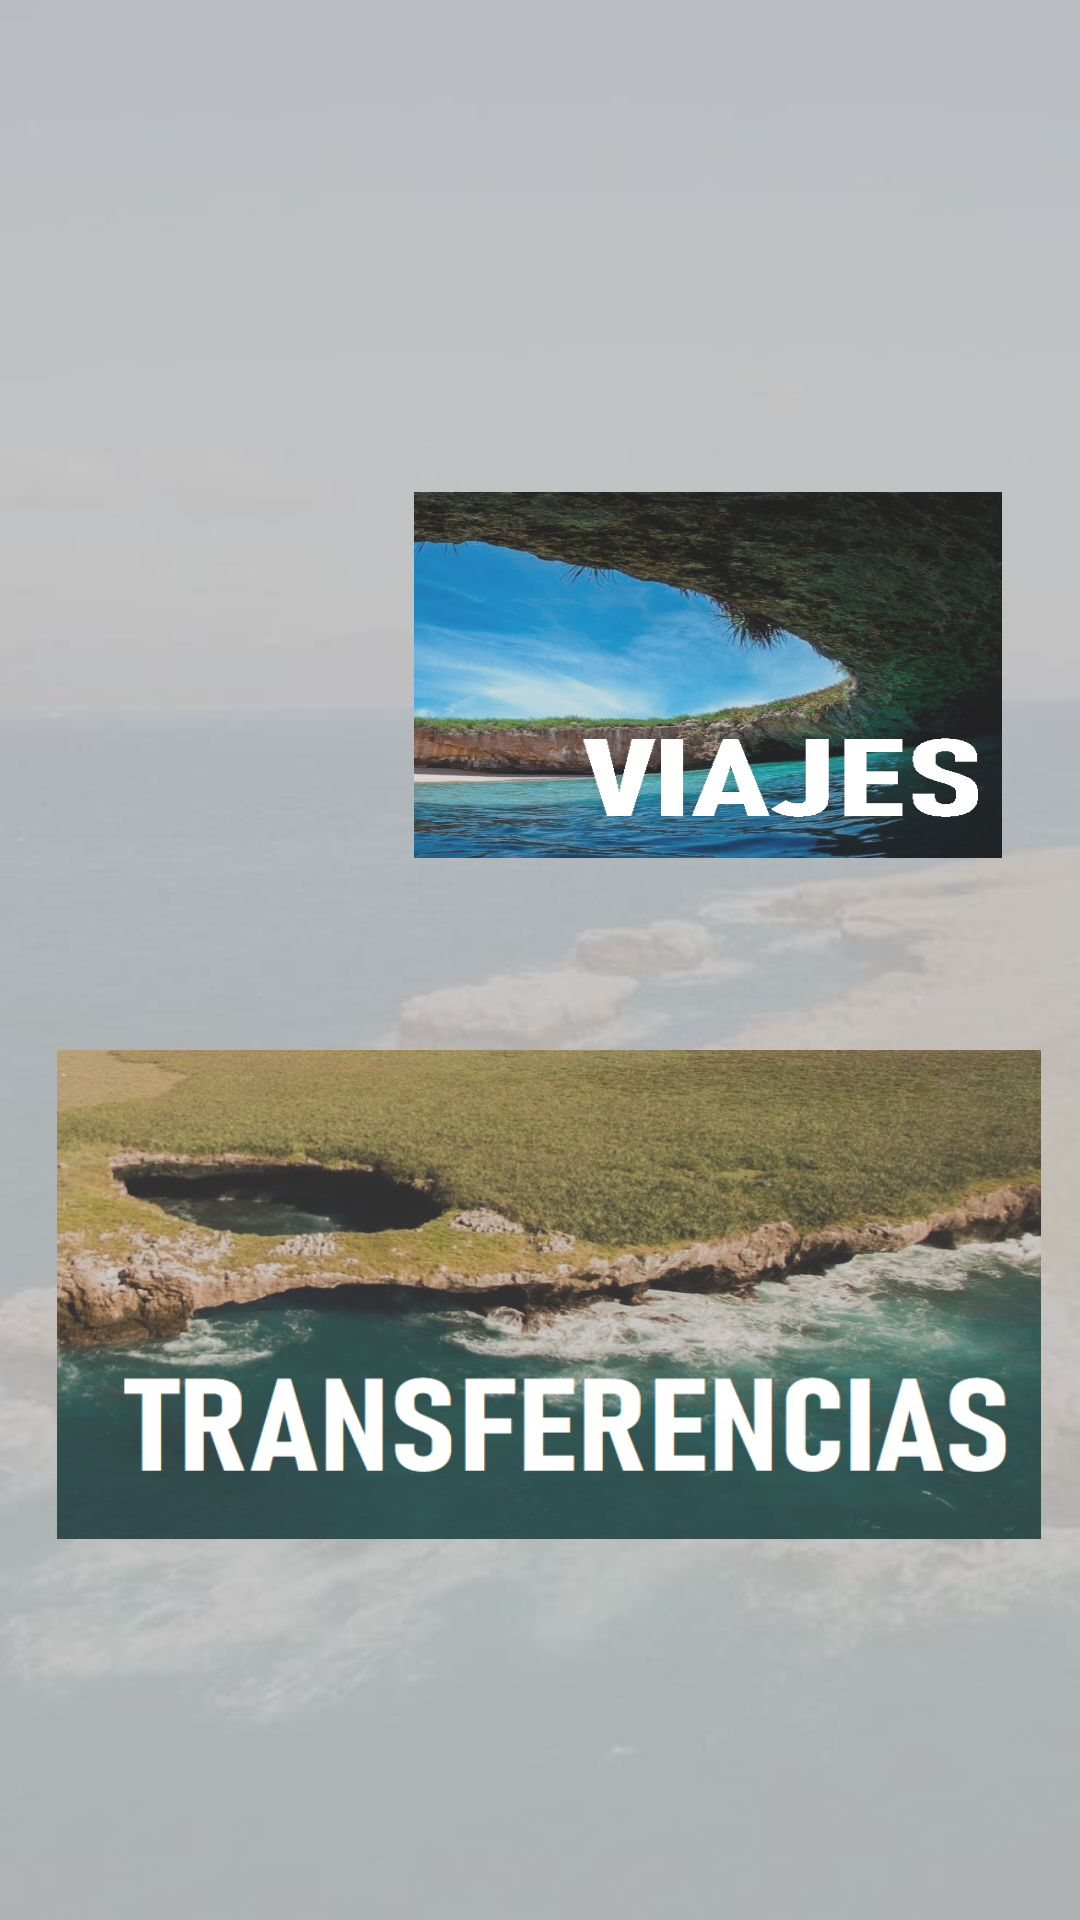

Write the Android layout XML for this screen, with the resource values it uses.
<!-- AndroidManifest.xml: application theme Theme.Matieta -->
<!-- res/layout/activity_home_prestador.xml -->
<?xml version="1.0" encoding="utf-8"?>
<androidx.constraintlayout.widget.ConstraintLayout xmlns:android="http://schemas.android.com/apk/res/android"
    xmlns:app="http://schemas.android.com/apk/res-auto"
    xmlns:tools="http://schemas.android.com/tools"
    android:layout_width="match_parent"
    android:layout_height="match_parent"
    android:background="@drawable/playa_del_amor3_2"
    tools:context=".HomePrestador">

    <ImageButton
        android:id="@+id/imageButton"
        android:layout_width="196dp"
        android:layout_height="122dp"
        android:layout_marginTop="164dp"
        android:adjustViewBounds="true"
        android:background="@drawable/roundcorner"
        android:scaleType="fitXY"
        android:text="@string/txt_viaje"
        app:layout_constraintEnd_toEndOf="parent"
        app:layout_constraintHorizontal_bias="0.841"
        app:layout_constraintStart_toStartOf="parent"
        app:layout_constraintTop_toTopOf="parent"
        app:srcCompat="@drawable/playa_amor"
        tools:ignore="SpeakableTextPresentCheck" />

    <ImageButton
        android:id="@+id/imageButton2"
        android:layout_width="328dp"
        android:layout_height="163dp"
        android:layout_marginTop="64dp"
        android:adjustViewBounds="true"
        android:background="@drawable/roundcorner"
        android:scaleType="fitXY"
        app:layout_constraintEnd_toEndOf="parent"
        app:layout_constraintHorizontal_bias="0.59"
        app:layout_constraintStart_toStartOf="parent"
        app:layout_constraintTop_toBottomOf="@+id/imageButton"
        app:srcCompat="@drawable/playa_del_amor2"
        tools:ignore="SpeakableTextPresentCheck" />

    <ImageView
        android:id="@+id/imageView3"
        android:layout_width="43dp"
        android:layout_height="34dp"
        android:layout_marginTop="16dp"
        app:layout_constraintEnd_toEndOf="parent"
        app:layout_constraintHorizontal_bias="0.956"
        app:layout_constraintStart_toStartOf="parent"
        app:layout_constraintTop_toTopOf="parent"
        app:srcCompat="@drawable/menu" />

    <ImageButton
        android:id="@+id/imageButton3"
        android:layout_width="75dp"
        android:layout_height="73dp"
        android:layout_marginBottom="24dp"
        android:adjustViewBounds="true"
        android:background="@drawable/roundcorner"
        android:scaleType="fitXY"
        app:layout_constraintBottom_toBottomOf="parent"
        app:layout_constraintEnd_toEndOf="parent"
        app:layout_constraintHorizontal_bias="0.919"
        app:layout_constraintStart_toStartOf="parent"
        app:srcCompat="@drawable/mas"
        tools:ignore="SpeakableTextPresentCheck" />

</androidx.constraintlayout.widget.ConstraintLayout>
<!-- resources referenced by this layout -->
<resources>
  <!-- drawable playa_amor: png bitmap (drawable, 682546 bytes) -->
  <!-- drawable playa_del_amor2: png bitmap (drawable, 578912 bytes) -->
  <!-- drawable playa_del_amor3_2: jpg bitmap (drawable, 24653 bytes) -->
  <!-- drawable roundcorner (drawable) -->
  <?xml version="1.0" encoding="utf-8"?>
  <selector xmlns:android="http://schemas.android.com/apk/res/android">
      <corners
          android:bottomRightRadius="45dp"
          android:bottomLeftRadius="45dp"
          android:topRightRadius="45dp"
          android:topLeftRadius="45dp"/>
  </selector>
  <string name="txt_viaje">"VIAJES"</string>
  <style name="Theme.Matieta" parent="Theme.MaterialComponents.DayNight.DarkActionBar">
          
          <item name="colorPrimary">@color/purple_500</item>
          <item name="colorPrimaryVariant">@color/purple_700</item>
          <item name="colorOnPrimary">@color/white</item>
          
          <item name="colorSecondary">@color/teal_200</item>
          <item name="colorSecondaryVariant">@color/teal_700</item>
          <item name="colorOnSecondary">@color/black</item>
          
          <item name="android:statusBarColor" tools:targetApi="l">?attr/colorPrimaryVariant</item>
          
      </style>
  <!-- not gathered from this repository: default colours our renderer supplied (Android Studio template values) -->
  <color name="purple_500">#FF6200EE</color>
  <color name="purple_700">#FF3700B3</color>
  <color name="teal_200">#FF03DAC5</color>
  <color name="teal_700">#FF018786</color>
  <color name="black">#FF000000</color>
  <color name="white">#FFFFFFFF</color>
</resources>
